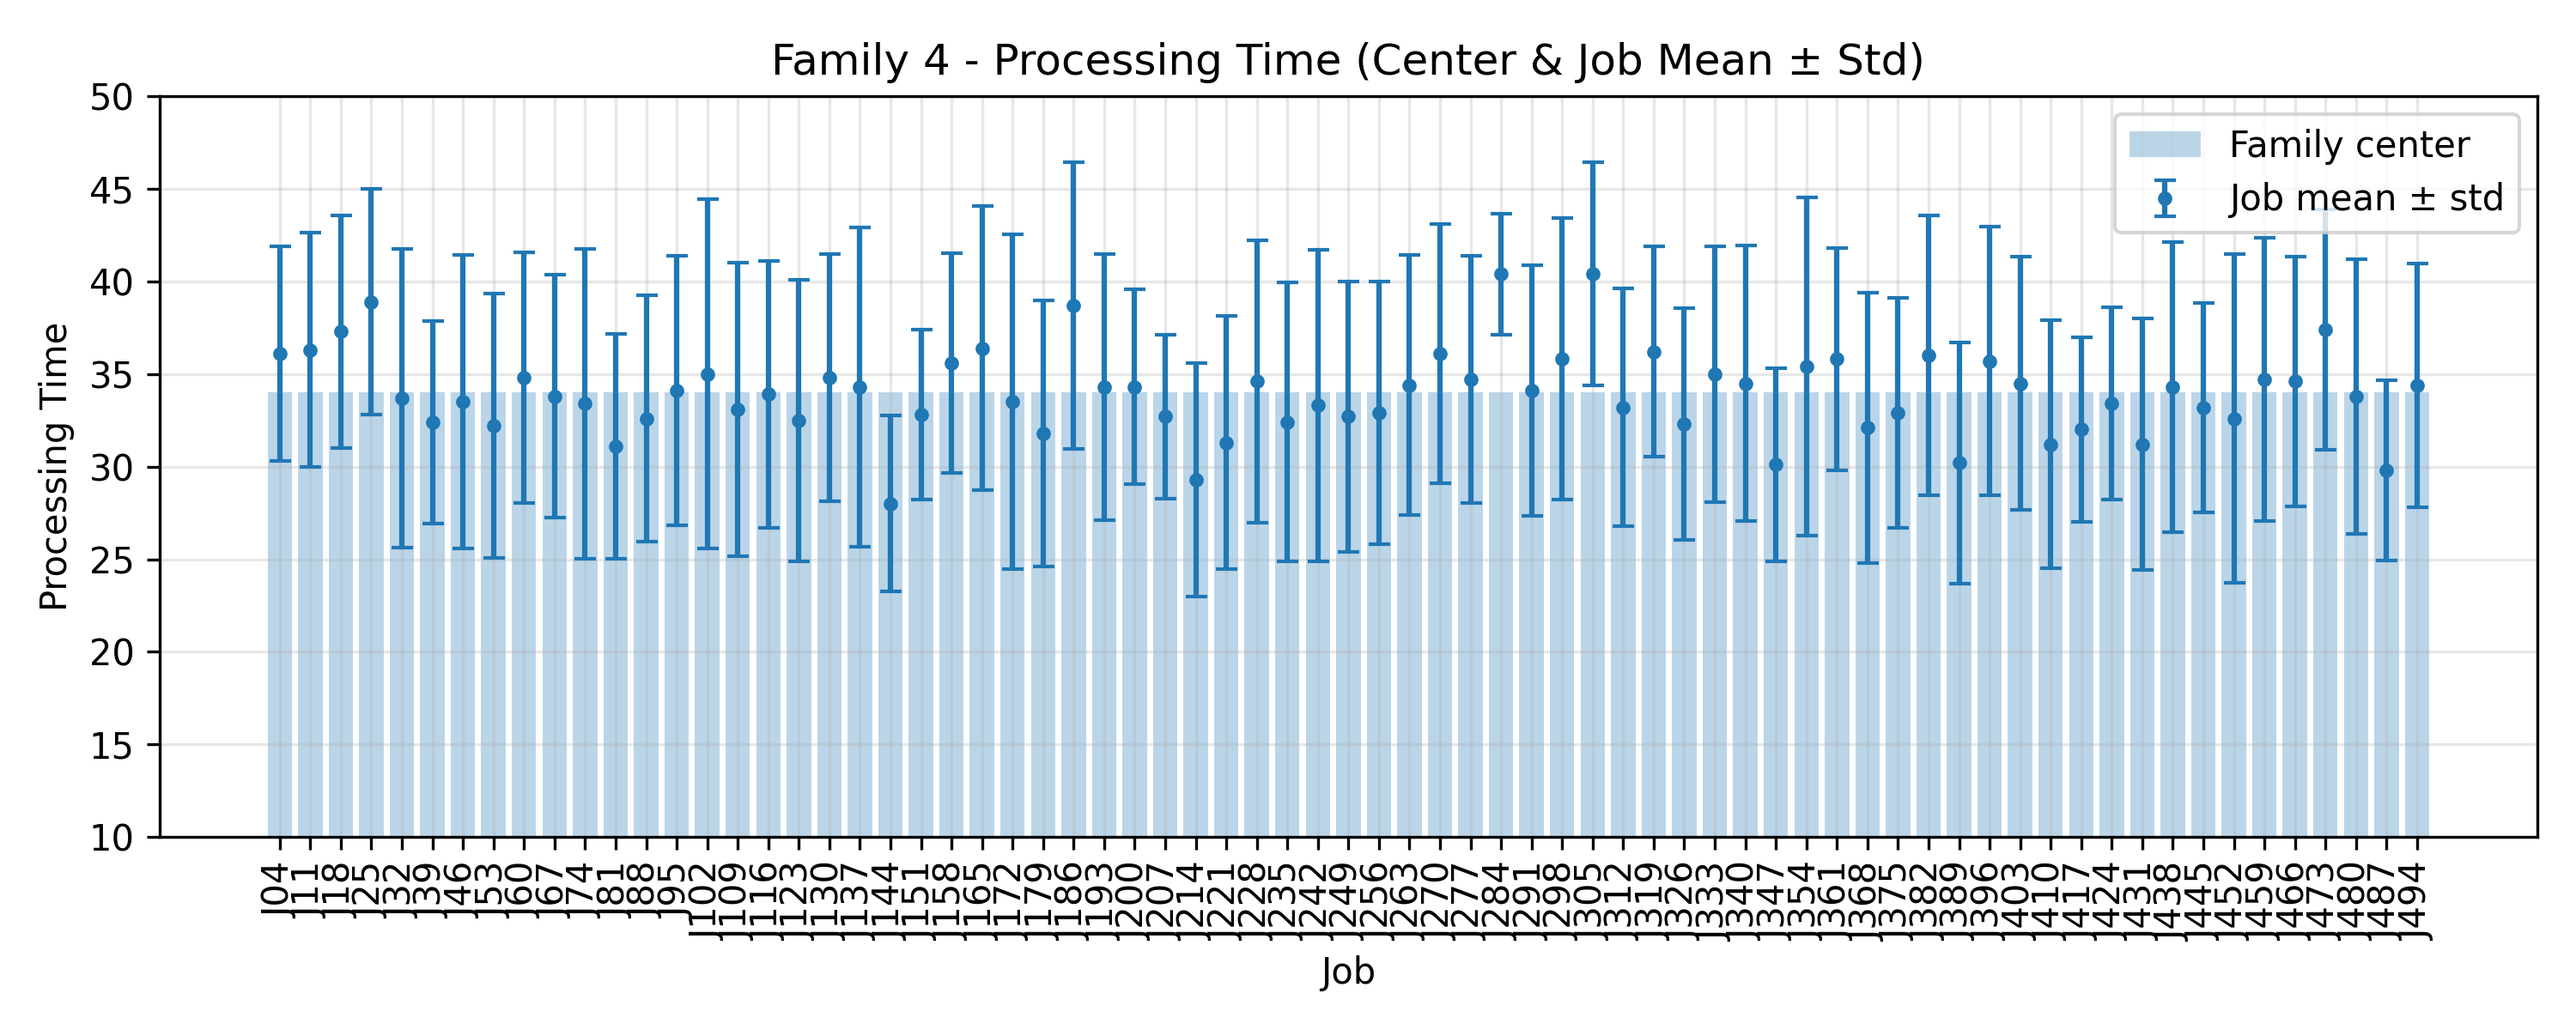

The file beside this chart, header and first rows:
JobIndex, JobCode, MeanProcessingTime, StdProcessingTime, FamilyCenter
4, J04, 36.1, 5.787, 34.0
11, J11, 36.3, 6.325, 34.0
18, J18, 37.3, 6.278, 34.0
25, J25, 38.9, 6.074, 34.0
32, J32, 33.7, 8.075, 34.0
39, J39, 32.4, 5.463, 34.0
46, J46, 33.5, 7.915, 34.0
53, J53, 32.2, 7.139, 34.0
60, J60, 34.8, 6.779, 34.0
67, J67, 33.8, 6.57, 34.0
74, J74, 33.4, 8.369, 34.0
81, J81, 31.1, 6.057, 34.0
88, J88, 32.6, 6.666, 34.0
95, J95, 34.1, 7.286, 34.0
102, J102, 35.0, 9.423, 34.0
109, J109, 33.1, 7.93, 34.0
116, J116, 33.9, 7.19, 34.0
123, J123, 32.5, 7.593, 34.0
130, J130, 34.8, 6.69, 34.0
137, J137, 34.3, 8.615, 34.0
144, J144, 28.0, 4.754, 34.0
151, J151, 32.8, 4.6, 34.0
158, J158, 35.6, 5.936, 34.0
165, J165, 36.4, 7.671, 34.0
172, J172, 33.5, 9.047, 34.0
179, J179, 31.8, 7.181, 34.0
186, J186, 38.7, 7.721, 34.0
193, J193, 34.3, 7.17, 34.0
200, J200, 34.3, 5.255, 34.0
207, J207, 32.7, 4.428, 34.0
214, J214, 29.3, 6.31, 34.0
221, J221, 31.3, 6.827, 34.0
228, J228, 34.6, 7.618, 34.0
235, J235, 32.4, 7.526, 34.0
242, J242, 33.3, 8.427, 34.0
249, J249, 32.7, 7.295, 34.0
256, J256, 32.9, 7.092, 34.0
263, J263, 34.4, 7.017, 34.0
270, J270, 36.1, 6.992, 34.0
277, J277, 34.7, 6.679, 34.0
284, J284, 40.4, 3.262, 34.0
291, J291, 34.1, 6.774, 34.0
298, J298, 35.8, 7.6, 34.0
305, J305, 40.4, 6.037, 34.0
312, J312, 33.2, 6.431, 34.0
319, J319, 36.2, 5.671, 34.0
326, J326, 32.3, 6.246, 34.0
333, J333, 35.0, 6.899, 34.0
340, J340, 34.5, 7.433, 34.0
347, J347, 30.1, 5.205, 34.0
354, J354, 35.4, 9.135, 34.0
361, J361, 35.8, 5.98, 34.0
368, J368, 32.1, 7.286, 34.0
375, J375, 32.9, 6.204, 34.0
382, J382, 36.0, 7.537, 34.0
389, J389, 30.2, 6.508, 34.0
396, J396, 35.7, 7.239, 34.0
403, J403, 34.5, 6.845, 34.0
410, J410, 31.2, 6.69, 34.0
417, J417, 32.0, 4.98, 34.0
... 11 more rows
